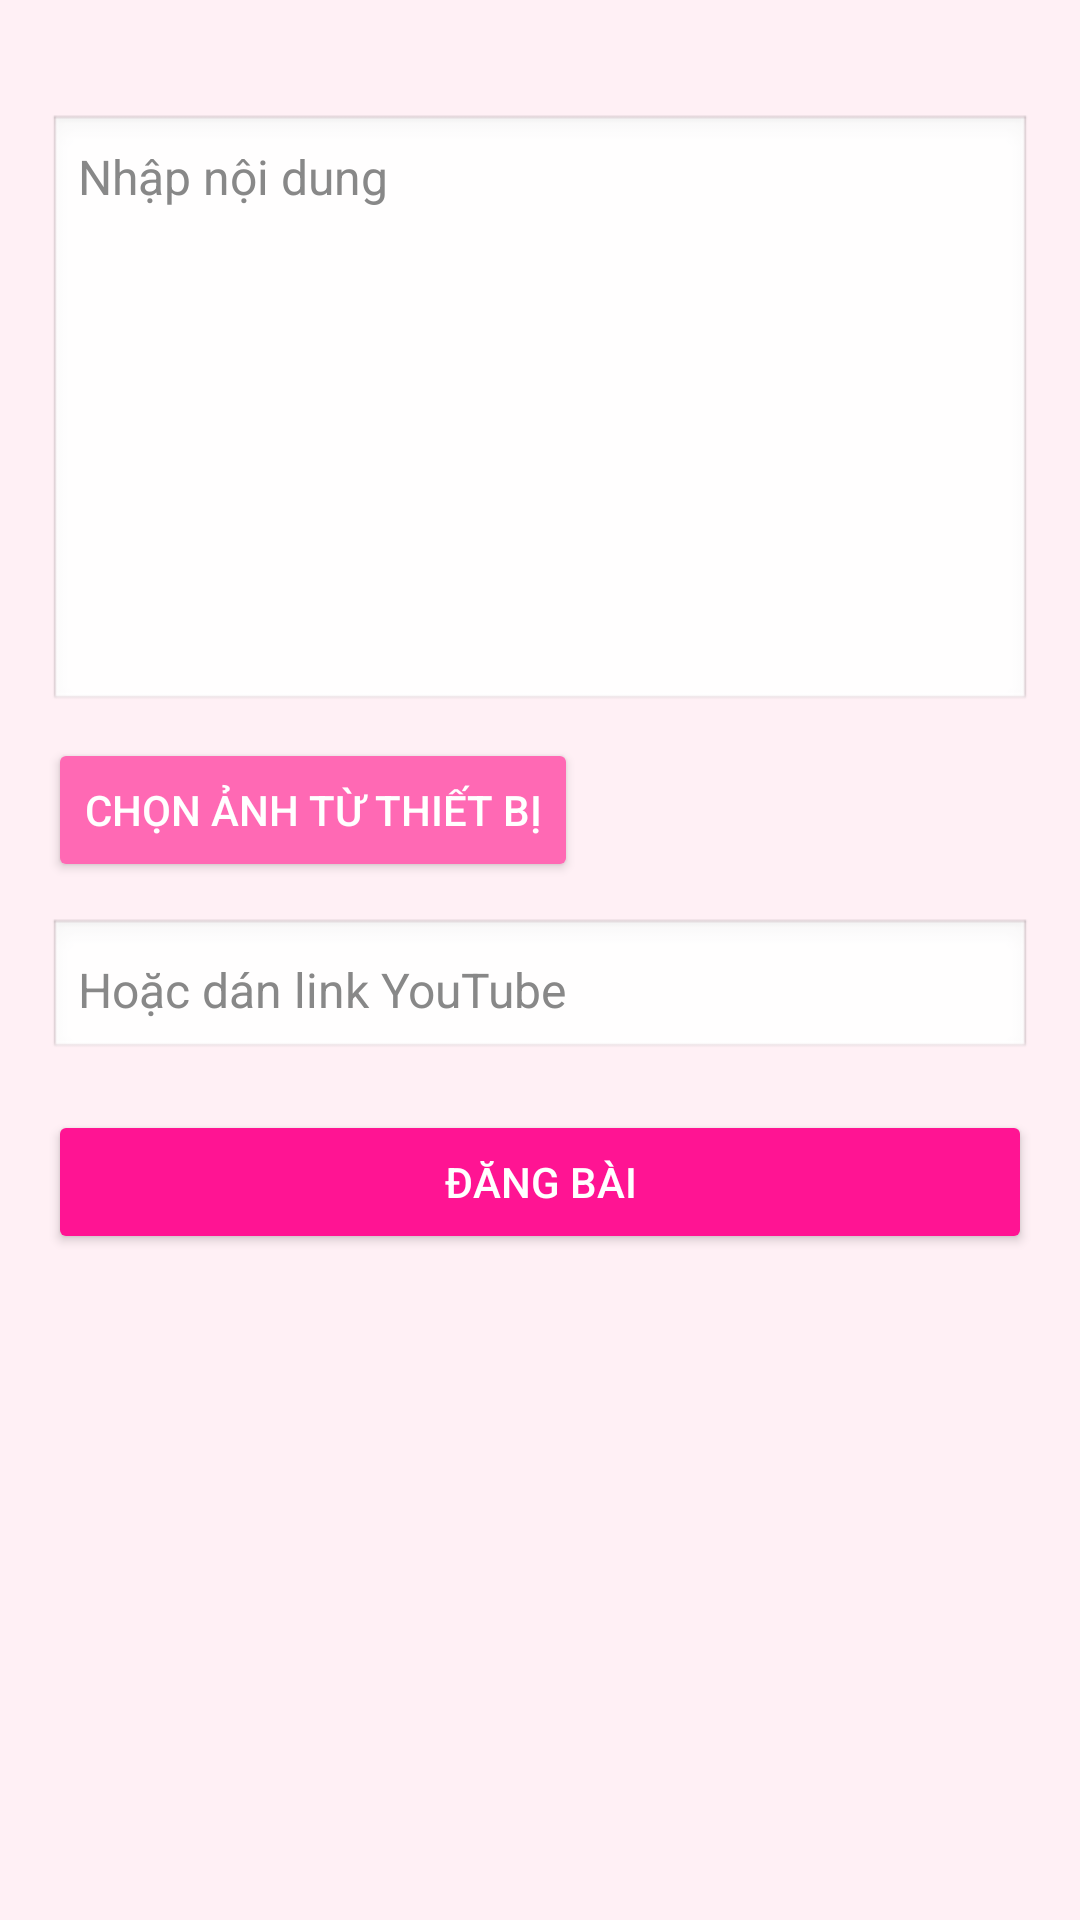

This screen was rendered from an Android layout file. Write that file and the resources it references.
<!-- AndroidManifest.xml: activity theme Theme.AppCompat.NoActionBar -->
<!-- res/layout/activity_dang_bai.xml -->
<?xml version="1.0" encoding="utf-8"?>
<ScrollView xmlns:android="http://schemas.android.com/apk/res/android"
    android:layout_width="match_parent"
    android:layout_height="match_parent"
    android:background="#FFF0F5">

    <LinearLayout
        android:layout_marginTop="10dp"
        android:orientation="vertical"
        android:padding="16dp"
        android:layout_width="match_parent"
        android:layout_height="wrap_content">

        
        <EditText
            android:id="@+id/editTextContent"
            android:hint="Nhập nội dung"
            android:layout_width="match_parent"
            android:layout_height="200dp"
            android:gravity="top"
            android:inputType="textMultiLine"
            android:layout_marginTop="12dp"
            android:background="@android:drawable/edit_text"
            android:padding="10dp"
            android:textColor="#000000"
            android:textColorHint="#888888"
            android:textSize="16sp" />

        
        <ImageView
            android:id="@+id/imagePreview"
            android:layout_width="match_parent"
            android:layout_height="200dp"
            android:layout_marginTop="12dp"
            android:scaleType="centerCrop"
            android:background="#FFE4E1"
            android:visibility="gone" /> 

        
        <Button
            android:id="@+id/btnSelectImage"
            android:text="Chọn ảnh từ thiết bị"
            android:layout_width="wrap_content"
            android:layout_height="wrap_content"
            android:layout_marginTop="8dp"
            android:textColor="#FFFFFF"
            android:backgroundTint="#FF69B4" />

        
        <EditText
            android:id="@+id/editTextYoutubeLink"
            android:hint="Hoặc dán link YouTube"
            android:layout_width="match_parent"
            android:layout_height="wrap_content"
            android:layout_marginTop="12dp"
            android:inputType="textUri"
            android:background="@android:drawable/edit_text"
            android:padding="10dp"
            android:textColor="#000000"
            android:textColorHint="#888888"
            android:textSize="16sp" />

        
        <Button
            android:id="@+id/btnPost"
            android:text="Đăng bài"
            android:layout_width="match_parent"
            android:layout_height="wrap_content"
            android:layout_marginTop="16dp"
            android:textColor="#FFFFFF"
            android:backgroundTint="#FF1493" />

    </LinearLayout>
</ScrollView>
<!-- resources referenced by this layout -->
<resources>

</resources>
